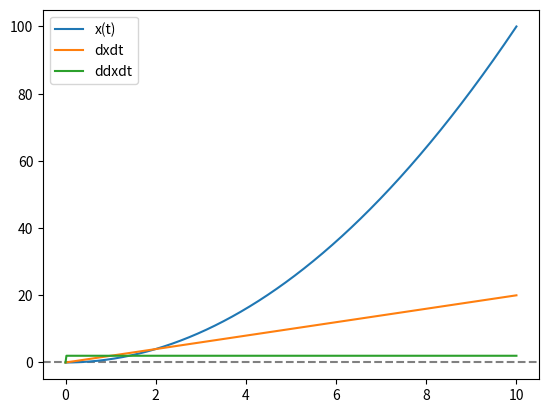

Write the Python code that produced this figure.
import numpy as np
import matplotlib.pyplot as plt


n = 1000
t = np.linspace(0,10, n)


# f = lambda t,w: np.cos(w*t)
# x = f(t, 2)
# f = lambda t: (t**2)/ np.sqrt(t)
# x = f(t)
f = lambda t: (t**2)
x = f(t)


plt.axhline(y =0, color  = "grey", linestyle = "--")
plt.plot(t, x, label = "x(t)")

dt = t[1] - t[0]
dxdt = np.zeros(n)
dxdt[1:] = np.diff(x) / dt

plt.plot(t, dxdt, label = "dxdt")


ddxdt= np.zeros(n)
ddxdt[1:] = np.diff(dxdt) / dt


plt.plot(t, ddxdt, label = "ddxdt")
plt.legend()
plt.show()
